Run: headless pygame with SDL's dummy video driver; simulated clock (each Clock.tick advances the game by its frame time, no real sleeping); random seed 0; keys injected as events and as key.get_pressed() state; no mouse input.
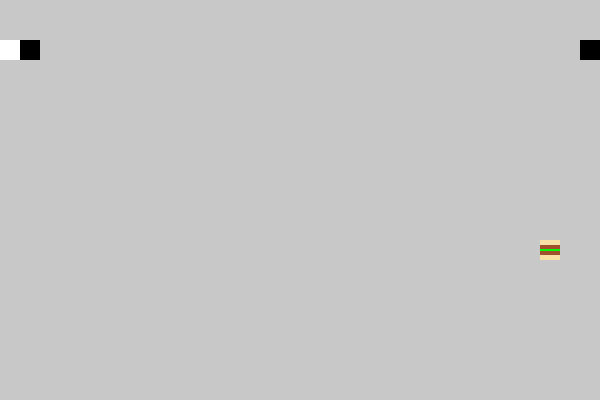
Frame 1 of 4 · flips 1–60 · no input
Frame 2 of 4 · flips 61–180 · tapped SPACE, RETURN · held RIGHT (→), D · screen unchanged from frame 1, image omitted
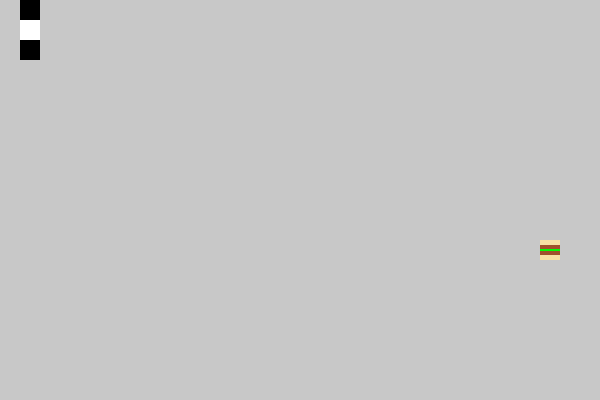
Frame 3 of 4 · flips 181–300 · held DOWN (↓), S
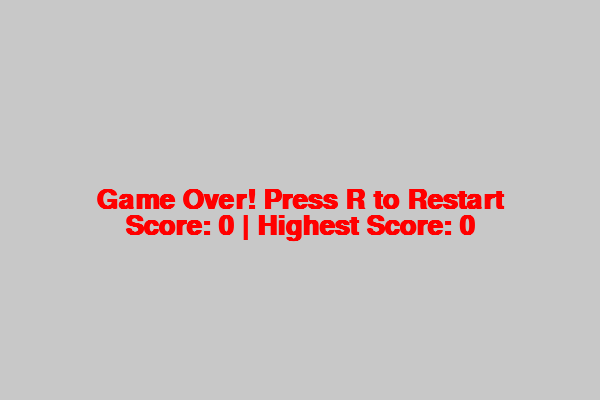
Frame 4 of 4 · flips 301–420 · held LEFT (←), A, UP (↑), W

The pygame program that drew these frames:

import random
import pygame
import time

screen_width = 600
screen_height = 400

preto = (0, 0, 0)
branco = (255, 255, 255)
vermelho = (255, 0, 0)

cor_atual = 0
cores = [preto, branco, preto, branco, preto, vermelho]
highest_score = 0

def atualizar_cor():
    global cor_atual
    if cor_atual == len(cores) - 1:
        cor_atual = 0
    else:
        cor_atual += 1
#classes

class Head():
    def __init__(self,x,y, cor_atual):
        self.x = x
        self.y = y
        self.size = 20
        self.dir = "right"
        self.score = 0
        self.cor = cores[cor_atual]
        atualizar_cor()
    
    def setUp(self):
        if self.dir != "down":
            self.dir = "up"
    
    def setDown(self):
        if self.dir != "up":
            self.dir = "down"
        
    def setRight(self):
        if self.dir != "left":
            self.dir = "right"
    
    def setLeft(self):
        if self.dir != "right":
            self.dir = "left"
    
    def update(self):
        if self.dir == "right":
            self.x += self.size
        elif self.dir == "left":
            self.x -= self.size
        elif self.dir == "up":
            self.y -= self.size
        elif self.dir == "down":
            self.y += self.size
            
    def checkCollide(self, x, y, w, h):
        return pygame.Rect(self.x, self.y, self.size, self.size).colliderect(pygame.Rect(x,y,w,h))
        
    def render(self, window):
        pygame.draw.rect(window, self.cor, pygame.Rect(self.x, self.y, self.size, self.size))

class Segment():
    def __init__(self, pattern, cor_atual):
        self.x = pattern.x
        self.y = pattern.y
        self.pattern = pattern
        self.size = 20
        self.cor = cores[cor_atual]
        atualizar_cor()
        
    def update(self):
        self.x = self.pattern.x
        self.y = self.pattern.y
        self.pattern.update()
        
    def render(self, window):
        pygame.draw.rect(window, self.cor, pygame.Rect(self.x, self.y, self.size, self.size))
        self.pattern.render(window)
        
class Food():
    def __init__(self, x, y):
        self.x = x
        self.y = y
        self.size = 20

    def render(self, window):
        # Draw the bun
        pygame.draw.rect(window, (247, 225, 164), pygame.Rect(self.x, self.y, self.size, self.size // 2))  # Top bun
        pygame.draw.rect(window, (247, 225, 164), pygame.Rect(self.x, self.y + self.size // 2, self.size, self.size // 2))  # Bottom bun
        # Draw the patty
        pygame.draw.rect(window, (160, 82, 45), pygame.Rect(self.x, self.y + self.size // 4, self.size, self.size // 2))
        # Draw the lettuce
        pygame.draw.rect(window, (0, 255, 0), pygame.Rect(self.x, self.y + self.size // 2 - 1, self.size, 2))
        
#inits 
         
pygame.init()
window = pygame.display.set_mode((screen_width,screen_height))
font = pygame.font.SysFont('Tohama',40, True,False)

running = True
pause = False
game_over = False

head = Head(20,40, cor_atual=cor_atual)
tail1 = Segment(head, cor_atual=cor_atual)
tail = Segment(tail1, cor_atual=cor_atual)
food = Food(random.randint(0,screen_width//20 - 1) * 20, random.randint(0,screen_height//20 - 1) * 20)

while(running):
    pygame.draw.rect(window, (200,200,200), pygame.Rect(0,0,screen_width, screen_height))
    
    if game_over:
        if head.score > highest_score:
            highest_score = head.score
        text = font.render('Game Over! Press R to Restart', True, vermelho)
        window.blit(text, (screen_width // 2 - text.get_width() // 2, screen_height // 2 - text.get_height() // 2))
        score_text = font.render(f'Score: {head.score} | Highest Score: {highest_score}', True, vermelho)
        # Escreva score_text na tela abaixo de text
        window.blit(score_text, (screen_width // 2 - score_text.get_width() // 2, screen_height // 2 + text.get_height() // 2))
        pygame.display.update()
        
        for event in pygame.event.get():
            if event.type == pygame.QUIT:
                running = False
            if event.type == pygame.KEYDOWN:
                if event.key == pygame.K_r:
                    cor_atual = 0
                    head = Head(20, 40, cor_atual=cor_atual)
                    tail1 = Segment(head, cor_atual=cor_atual)
                    tail = Segment(tail1, cor_atual=cor_atual)
                    food = Food(random.randint(0, screen_width // 20 - 1) * 20, random.randint(0, screen_height // 20 - 1) * 20)
                    game_over = False
                    pause = False
        continue

    for event in pygame.event.get():
        if event.type == pygame.QUIT:
            running = False
            
        if event.type == pygame.KEYDOWN:
            if event.key == pygame.K_w:
                head.setUp()
            if event.key == pygame.K_s:
                head.setDown()
            if event.key == pygame.K_d:
                head.setRight()
            if event.key == pygame.K_a:
                head.setLeft()
            if event.key == pygame.K_p:
                pause = not pause
    
    if not pause:
        tail.update()
    
    if(head.checkCollide(food.x, food.y, food.size, food.size)):
        new_tail = Segment(tail, cor_atual=cor_atual)
        tail = new_tail
        head.score += 1
        food = Food(random.randint(0,screen_width//20 - 1) * 20, random.randint(0,screen_height//20 - 1) * 20) 

    if head.x < 0:
        head.x = screen_width - head.size
    if head.x >= screen_width:
        head.x = 0
    if head.y < 0:
        head.y = screen_height - head.size
    if head.y >= screen_height:
        head.y = 0

    current_segment = tail
    while isinstance(current_segment, Segment):
        if head.checkCollide(current_segment.x, current_segment.y, current_segment.size, current_segment.size):
            game_over = True
            break
        current_segment = current_segment.pattern
    

    tail.render(window)
    food.render(window)
    
    pygame.display.update()
    time.sleep(0.1)
